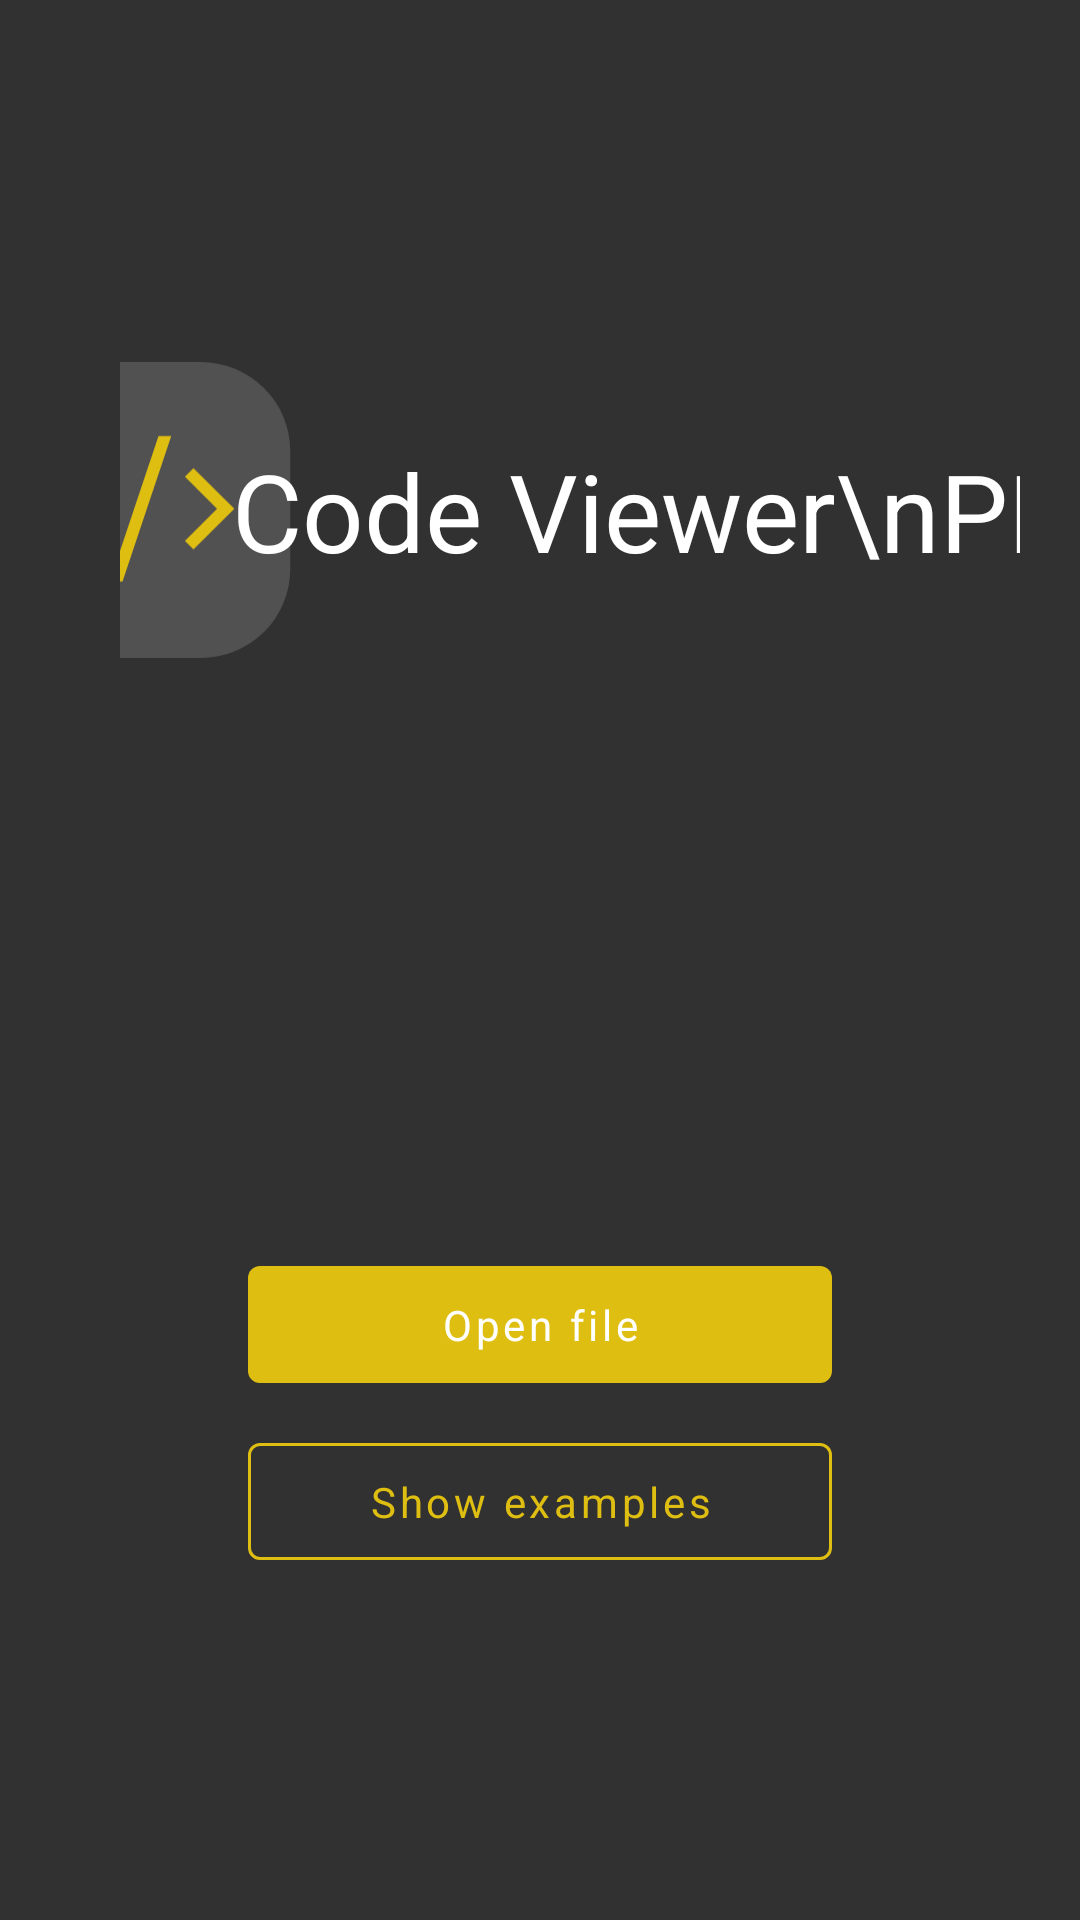

This screen was rendered from an Android layout file. Write that file and the resources it references.
<!-- AndroidManifest.xml: application theme Theme.CodeViewerPRO -->
<!-- res/layout/activity_main.xml -->
<?xml version="1.0" encoding="utf-8"?>
<androidx.constraintlayout.widget.ConstraintLayout
	xmlns:android="http://schemas.android.com/apk/res/android"
	xmlns:app="http://schemas.android.com/apk/res-auto"
	xmlns:tools="http://schemas.android.com/tools"
	android:layout_width="match_parent"
	android:layout_height="match_parent"
	android:background="@color/dark_grey"
	android:padding="20dp"
	tools:context=".activities.ActivityMain">

	<androidx.constraintlayout.widget.ConstraintLayout
		android:id="@+id/containerTitle"
		android:layout_width="wrap_content"
		android:layout_height="wrap_content"
		android:layout_marginTop="100dp"
		android:translationX="20dp"
		app:layout_constraintLeft_toLeftOf="parent"
		app:layout_constraintRight_toRightOf="parent"
		app:layout_constraintTop_toTopOf="parent">

		<androidx.appcompat.widget.AppCompatImageView
			android:id="@+id/icon"
			android:layout_width="100dp"
			android:layout_height="100dp"
			android:src="@drawable/ic_icon"
			app:layout_constraintLeft_toLeftOf="parent"
			app:layout_constraintRight_toLeftOf="@id/title"
			app:layout_constraintTop_toTopOf="parent" />

		<androidx.appcompat.widget.AppCompatTextView
			android:id="@+id/title"
			android:layout_width="wrap_content"
			android:layout_height="wrap_content"
			android:text="Code Viewer\nPRO"
			android:textColor="?android:textColorPrimary"
			android:textSize="36sp"
			android:translationX="-20dp"
			app:layout_constraintBottom_toBottomOf="@id/icon"
			app:layout_constraintLeft_toRightOf="@id/icon"
			app:layout_constraintRight_toRightOf="parent"
			app:layout_constraintTop_toTopOf="@id/icon" />

	</androidx.constraintlayout.widget.ConstraintLayout>

	<com.google.android.material.button.MaterialButton
		android:id="@+id/buttonOpenFile"
		style="@style/Widget.MaterialComponents.Button.UnelevatedButton"
		android:layout_width="0dp"
		android:layout_height="wrap_content"
		android:insetTop="0dp"
		android:insetBottom="0dp"
		android:minWidth="0dp"
		android:minHeight="0dp"
		android:paddingLeft="40dp"
		android:paddingTop="10dp"
		android:paddingRight="40dp"
		android:paddingBottom="10dp"
		android:text="@string/open_file"
		android:textAllCaps="false"
		android:layout_marginBottom="20dp"
		app:layout_constraintBottom_toTopOf="@id/buttonShowExamples"
		app:layout_constraintLeft_toLeftOf="@id/buttonShowExamples"
		app:layout_constraintRight_toRightOf="@id/buttonShowExamples" />

	<com.google.android.material.button.MaterialButton
		android:id="@+id/buttonShowExamples"
		style="@style/Widget.MaterialComponents.Button.OutlinedButton"
		android:layout_width="wrap_content"
		android:layout_height="wrap_content"
		android:insetTop="0dp"
		android:insetBottom="0dp"
		android:minWidth="0dp"
		android:minHeight="0dp"
		android:paddingLeft="40dp"
		android:paddingTop="10dp"
		android:paddingRight="40dp"
		android:paddingBottom="10dp"
		android:text="@string/show_examples"
		app:strokeColor="?colorPrimary"
		android:layout_marginBottom="100dp"
		android:textAllCaps="false"
		app:layout_constraintBottom_toBottomOf="parent"
		app:layout_constraintLeft_toLeftOf="parent"
		app:layout_constraintRight_toRightOf="parent" />

</androidx.constraintlayout.widget.ConstraintLayout>
<!-- resources referenced by this layout -->
<resources>
  <color name="dark_grey">#313131</color>
  <!-- drawable ic_icon (drawable) -->
  <vector android:height="23.762377dp" android:viewportHeight="100"
      android:viewportWidth="101" android:width="24dp" xmlns:android="http://schemas.android.com/apk/res/android">
      <path android:fillColor="#515151" android:pathData="M30.407,0L70.407,0A30,30 0,0 1,100.407 30L100.407,70A30,30 0,0 1,70.407 100L30.407,100A30,30 0,0 1,0.407 70L0.407,30A30,30 0,0 1,30.407 0z"/>
      <path android:fillColor="#DFBE12" android:pathData="M32.171,35.851L35.052,38.732L24.233,49.583L35.052,60.434L32.171,63.315L18.407,49.583L32.171,35.851ZM67.829,35.851L81.593,49.583L67.829,63.315L64.948,60.434L75.767,49.583L64.948,38.732L67.829,35.851ZM39.661,74.166L56.05,25H60.339L43.95,74.166H39.661Z"/>
  </vector>
  <string name="open_file">Open file</string>
  <string name="show_examples">Show examples</string>
  <style name="Theme.CodeViewerPRO" parent="Theme.MaterialComponents.DayNight.NoActionBar">
  		<item name="colorPrimary">@color/yellow</item>
  		<item name="colorOnPrimary">@color/white</item>
  		<item name="backgroundColor">@color/dark_grey</item>
  		<item name="android:textColorPrimary">@color/white</item>
  		<item name="android:textColorSecondary">@color/light_grey</item>
  		<item name="fontFamily">@font/montserrat</item>
  	</style>
  <color name="yellow">#DFBE12</color>
  <color name="white">#FFFFFF</color>
  <color name="light_grey">#A9A9A9</color>
</resources>
